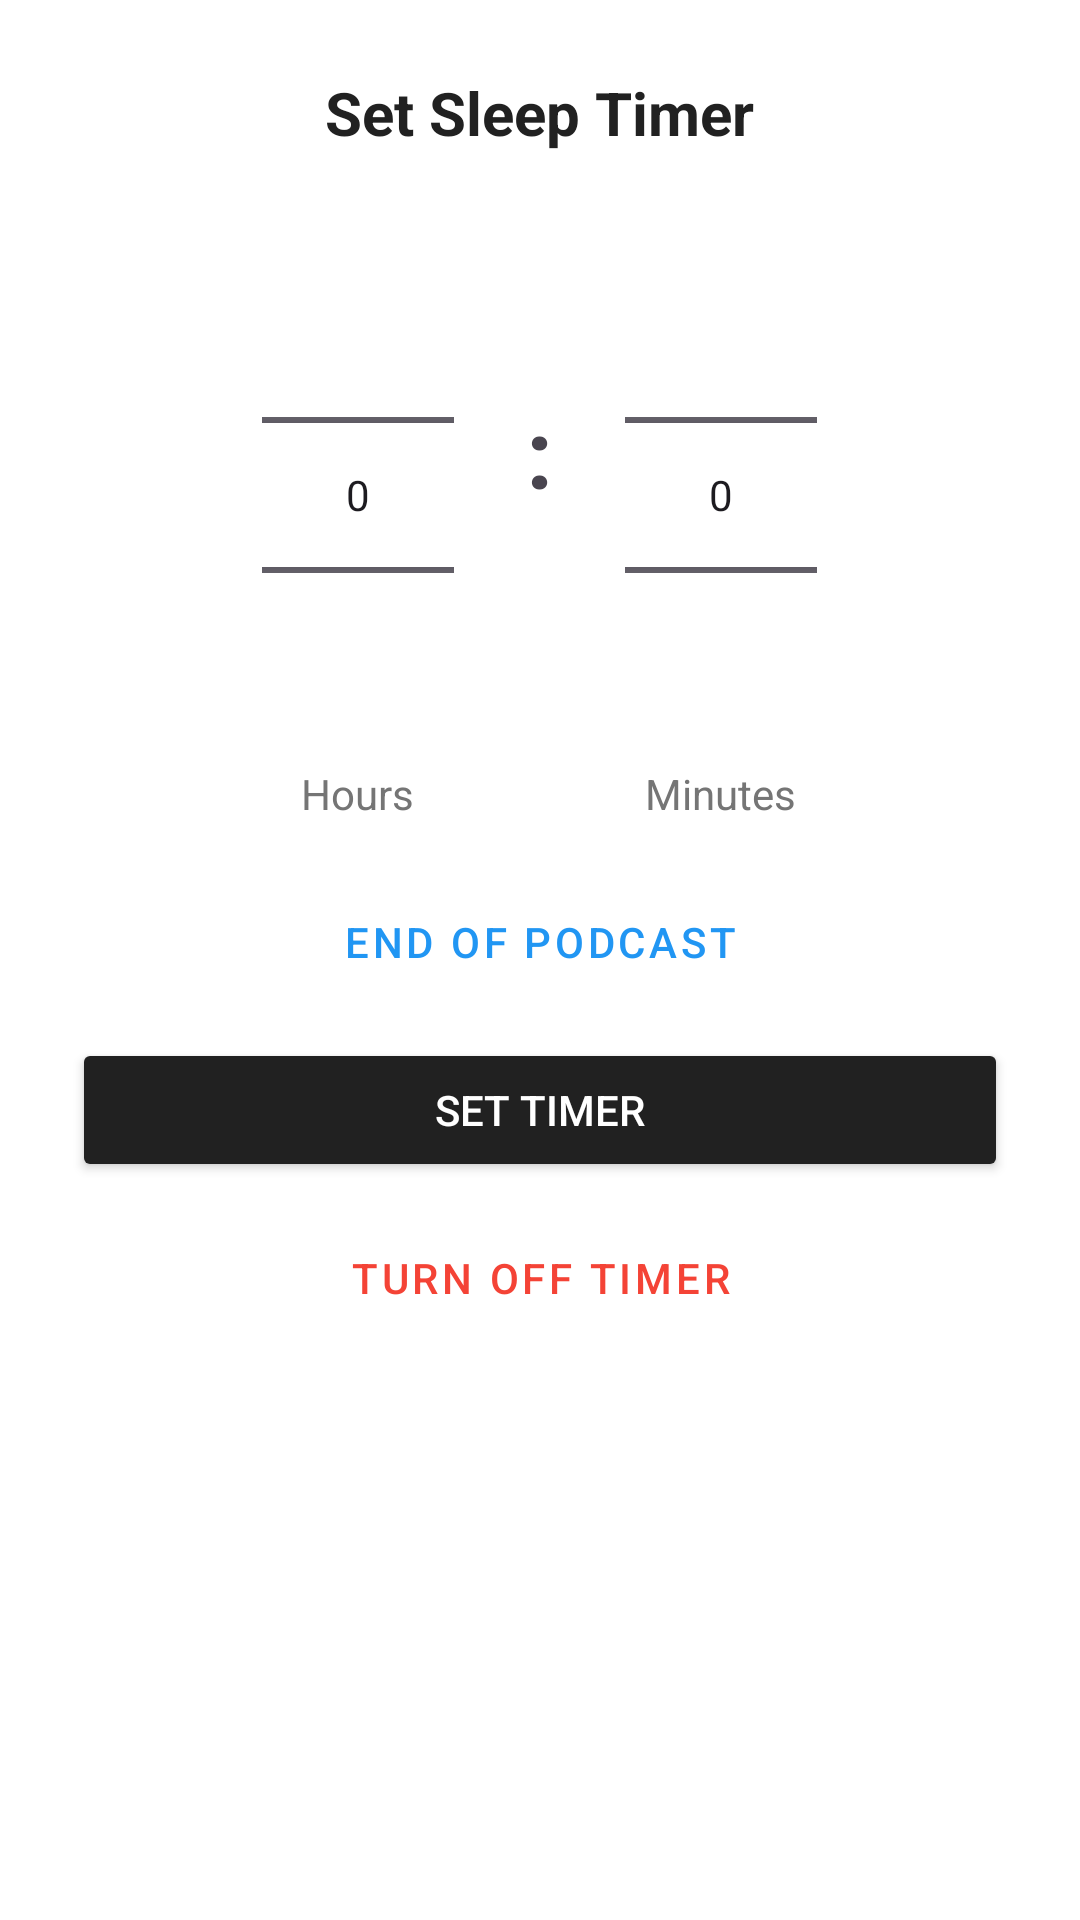

Here is an Android app screen rendered from its layout file. Give the layout XML and the strings, colors and styles it references.
<!-- AndroidManifest.xml: application theme Theme.SmartPodcast -->
<!-- res/layout/dialog_sleep_timer.xml -->
<?xml version="1.0" encoding="utf-8"?>
<LinearLayout xmlns:android="http://schemas.android.com/apk/res/android"
    android:layout_width="match_parent"
    android:layout_height="wrap_content"
    android:orientation="vertical"
    android:padding="24dp"
    android:background="#FFFFFF">

    <TextView
        android:layout_width="wrap_content"
        android:layout_height="wrap_content"
        android:text="Set Sleep Timer"
        android:textSize="20sp"
        android:textStyle="bold"
        android:layout_gravity="center"
        android:textColor="#212121"
        android:layout_marginBottom="24dp"/>

    
    <LinearLayout
        android:layout_width="match_parent"
        android:layout_height="wrap_content"
        android:gravity="center"
        android:orientation="horizontal">

        <LinearLayout
            android:layout_width="wrap_content"
            android:layout_height="wrap_content"
            android:gravity="center"
            android:orientation="vertical">
            <NumberPicker
                android:id="@+id/npHour"
                android:layout_width="wrap_content"
                android:layout_height="wrap_content" />
            <TextView
                android:layout_width="wrap_content"
                android:layout_height="wrap_content"
                android:text="Hours"
                android:textColor="#757575"/>
        </LinearLayout>

        <TextView
            android:layout_width="wrap_content"
            android:layout_height="wrap_content"
            android:text=":"
            android:textSize="32sp"
            android:textStyle="bold"
            android:layout_marginHorizontal="24dp"
            android:layout_marginBottom="24dp"/>

        <LinearLayout
            android:layout_width="wrap_content"
            android:layout_height="wrap_content"
            android:gravity="center"
            android:orientation="vertical">
            <NumberPicker
                android:id="@+id/npMinute"
                android:layout_width="wrap_content"
                android:layout_height="wrap_content" />
            <TextView
                android:layout_width="wrap_content"
                android:layout_height="wrap_content"
                android:text="Minutes"
                android:textColor="#757575"/>
        </LinearLayout>
    </LinearLayout>

    
    <Button
        android:id="@+id/btnEndOfEpisode"
        style="@style/Widget.MaterialComponents.Button.TextButton"
        android:layout_width="match_parent"
        android:layout_height="wrap_content"
        android:text="End of Podcast"
        android:layout_marginTop="16dp"
        android:textColor="#2196F3"/>

    <Button
        android:id="@+id/btnSetTimer"
        android:layout_width="match_parent"
        android:layout_height="wrap_content"
        android:text="SET TIMER"
        android:layout_marginTop="8dp"
        android:backgroundTint="#212121"
        android:textColor="#FFFFFF"/>

    
    <Button
        android:id="@+id/btnCancelTimer"
        style="@style/Widget.MaterialComponents.Button.TextButton"
        android:layout_width="match_parent"
        android:layout_height="wrap_content"
        android:text="TURN OFF TIMER"
        android:layout_marginTop="8dp"
        android:textColor="#F44336"/>

</LinearLayout>
<!-- resources referenced by this layout -->
<resources>
  <style name="Theme.SmartPodcast" parent="Base.Theme.SmartPodcast" />
  <style name="Base.Theme.SmartPodcast" parent="Theme.Material3.DayNight.NoActionBar">
          
          
      </style>
</resources>
